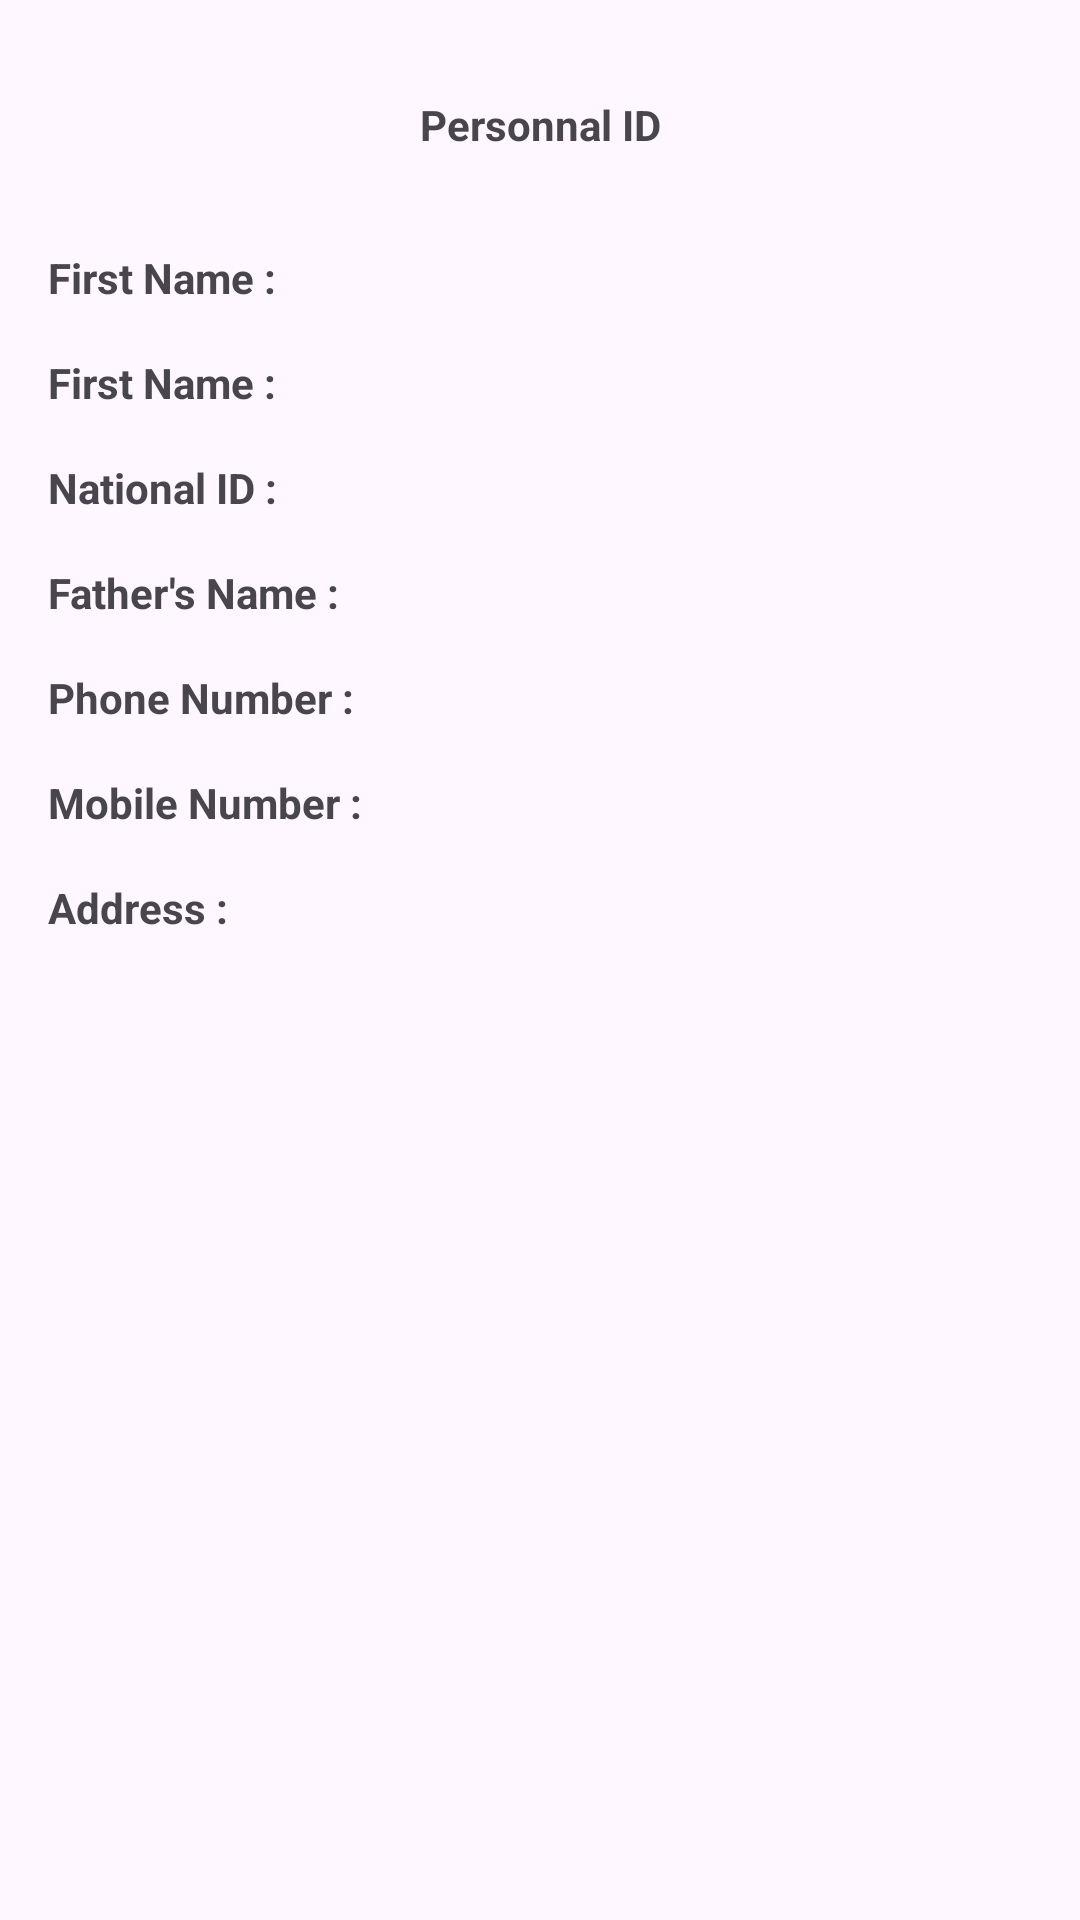

Reconstruct the res/layout file that produces this screen, plus the resources it refers to.
<!-- AndroidManifest.xml: application theme Theme.EmployeeDatabaseApplication -->
<!-- res/layout/fragment_employee_detail.xml -->
<?xml version="1.0" encoding="utf-8"?>
<androidx.constraintlayout.widget.ConstraintLayout xmlns:android="http://schemas.android.com/apk/res/android"
    xmlns:app="http://schemas.android.com/apk/res-auto"
    xmlns:tools="http://schemas.android.com/tools"
    android:layout_width="match_parent"
    android:layout_height="match_parent">

    <com.google.android.material.textview.MaterialTextView
        android:id="@+id/personnelIDDetail"
        android:layout_width="wrap_content"
        android:layout_height="wrap_content"
        android:layout_marginTop="32dp"
        android:text="Personnal ID"
        android:textSize="14sp"
        android:textStyle="bold"
        app:layout_constraintEnd_toEndOf="parent"
        app:layout_constraintStart_toStartOf="parent"
        app:layout_constraintTop_toTopOf="parent" />

    <com.google.android.material.textview.MaterialTextView
        android:id="@+id/firstNameTitleTextView"
        android:layout_width="110dp"
        android:layout_height="wrap_content"
        android:layout_marginStart="16dp"
        android:layout_marginTop="32dp"
        android:text="First Name : "
        android:textSize="14sp"
        android:textStyle="bold"
        app:layout_constraintStart_toStartOf="parent"
        app:layout_constraintTop_toBottomOf="@+id/personnelIDDetail" />

    <com.google.android.material.textview.MaterialTextView
        android:id="@+id/firstNameValueTextView"
        android:layout_width="0dp"
        android:layout_height="wrap_content"
        android:layout_marginStart="16dp"
        android:textSize="14sp"
        app:layout_constraintBottom_toBottomOf="@+id/firstNameTitleTextView"
        app:layout_constraintStart_toEndOf="@+id/firstNameTitleTextView"
        app:layout_constraintTop_toTopOf="@+id/firstNameTitleTextView"
        tools:text="First Name" />

    <com.google.android.material.textview.MaterialTextView
        android:id="@+id/lastNameTitleTextView"
        android:layout_width="110dp"
        android:layout_height="wrap_content"
        android:layout_marginStart="16dp"
        android:layout_marginTop="16dp"
        android:text="First Name : "
        android:textSize="14sp"
        android:textStyle="bold"
        app:layout_constraintStart_toStartOf="parent"
        app:layout_constraintTop_toBottomOf="@+id/firstNameTitleTextView" />

    <com.google.android.material.textview.MaterialTextView
        android:id="@+id/lastNameValueTextView"
        android:layout_width="0dp"
        android:layout_height="wrap_content"
        android:layout_marginStart="16dp"
        android:textSize="14sp"
        app:layout_constraintBottom_toBottomOf="@+id/lastNameTitleTextView"
        app:layout_constraintStart_toEndOf="@+id/lastNameTitleTextView"
        app:layout_constraintTop_toTopOf="@+id/lastNameTitleTextView"
        tools:text="Last Name" />

    <com.google.android.material.textview.MaterialTextView
        android:id="@+id/nationalIDTitleTextView"
        android:layout_width="110dp"
        android:layout_height="wrap_content"
        android:layout_marginStart="16dp"
        android:layout_marginTop="16dp"
        android:text="National ID : "
        android:textSize="14sp"
        android:textStyle="bold"
        app:layout_constraintStart_toStartOf="parent"
        app:layout_constraintTop_toBottomOf="@+id/lastNameTitleTextView" />

    <com.google.android.material.textview.MaterialTextView
        android:id="@+id/nationalIDValueTextView"
        android:layout_width="0dp"
        android:layout_height="wrap_content"
        android:layout_marginStart="16dp"
        android:textSize="14sp"
        app:layout_constraintBottom_toBottomOf="@+id/nationalIDTitleTextView"
        app:layout_constraintStart_toEndOf="@+id/nationalIDTitleTextView"
        app:layout_constraintTop_toTopOf="@+id/nationalIDTitleTextView"
        tools:text="National ID" />


    <com.google.android.material.textview.MaterialTextView
        android:id="@+id/fatherNameTitleTextView"
        android:layout_width="110dp"
        android:layout_height="wrap_content"
        android:layout_marginStart="16dp"
        android:layout_marginTop="16dp"
        android:text="Father's Name : "
        android:textSize="14sp"
        android:textStyle="bold"
        app:layout_constraintStart_toStartOf="parent"
        app:layout_constraintTop_toBottomOf="@+id/nationalIDTitleTextView" />

    <com.google.android.material.textview.MaterialTextView
        android:id="@+id/fatherNameValueTextView"
        android:layout_width="0dp"
        android:layout_height="wrap_content"
        android:layout_marginStart="16dp"
        android:textSize="14sp"
        app:layout_constraintBottom_toBottomOf="@+id/fatherNameTitleTextView"
        app:layout_constraintStart_toEndOf="@+id/fatherNameTitleTextView"
        app:layout_constraintTop_toTopOf="@+id/fatherNameTitleTextView"
        tools:text="Father's Name" />

    <com.google.android.material.textview.MaterialTextView
        android:id="@+id/phoneNumberTitleTextView"
        android:layout_width="150dp"
        android:layout_height="wrap_content"
        android:layout_marginStart="16dp"
        android:layout_marginTop="16dp"
        android:text="Phone Number : "
        android:textSize="14sp"
        android:textStyle="bold"
        app:layout_constraintStart_toStartOf="parent"
        app:layout_constraintTop_toBottomOf="@+id/fatherNameTitleTextView" />

    <com.google.android.material.textview.MaterialTextView
        android:id="@+id/phoneNumberValueTextView"
        android:layout_width="0dp"
        android:layout_height="wrap_content"
        android:layout_marginStart="16dp"
        android:textSize="14sp"
        app:layout_constraintBottom_toBottomOf="@+id/phoneNumberTitleTextView"
        app:layout_constraintStart_toEndOf="@+id/phoneNumberTitleTextView"
        app:layout_constraintTop_toTopOf="@+id/phoneNumberTitleTextView"
        tools:text="Phone Number" />

    <com.google.android.material.textview.MaterialTextView
        android:id="@+id/mobileNumberTitleTextView"
        android:layout_width="110dp"
        android:layout_height="wrap_content"
        android:layout_marginStart="16dp"
        android:layout_marginTop="16dp"
        android:text="Mobile Number : "
        android:textSize="14sp"
        android:textStyle="bold"
        app:layout_constraintStart_toStartOf="parent"
        app:layout_constraintTop_toBottomOf="@+id/phoneNumberTitleTextView" />

    <com.google.android.material.textview.MaterialTextView
        android:id="@+id/mobileNumberValueTextView"
        android:layout_width="0dp"
        android:layout_height="wrap_content"
        android:layout_marginStart="16dp"
        android:textSize="14sp"
        app:layout_constraintBottom_toBottomOf="@+id/mobileNumberTitleTextView"
        app:layout_constraintStart_toEndOf="@+id/mobileNumberTitleTextView"
        app:layout_constraintTop_toTopOf="@+id/mobileNumberTitleTextView"
        tools:text="Mobile Number" />

    <com.google.android.material.textview.MaterialTextView
        android:id="@+id/addressTitleTextView"
        android:layout_width="110dp"
        android:layout_height="wrap_content"
        android:layout_marginStart="16dp"
        android:layout_marginTop="16dp"
        android:text="Address : "
        android:textSize="14sp"
        android:textStyle="bold"
        app:layout_constraintStart_toStartOf="parent"
        app:layout_constraintTop_toBottomOf="@+id/mobileNumberTitleTextView" />

    <com.google.android.material.textview.MaterialTextView
        android:id="@+id/addressValueTextView"
        android:layout_width="0dp"
        android:layout_height="wrap_content"
        android:layout_marginStart="16dp"
        android:layout_marginTop="16dp"
        android:textSize="14sp"
        app:layout_constraintStart_toStartOf="parent"
        app:layout_constraintTop_toBottomOf="@+id/addressTitleTextView"
        tools:text="Address" />


</androidx.constraintlayout.widget.ConstraintLayout>
<!-- resources referenced by this layout -->
<resources>
  <style name="Theme.EmployeeDatabaseApplication" parent="Base.Theme.EmployeeDatabaseApplication" />
  <style name="Base.Theme.EmployeeDatabaseApplication" parent="Theme.Material3.DayNight.NoActionBar">
          
          
      </style>
</resources>
